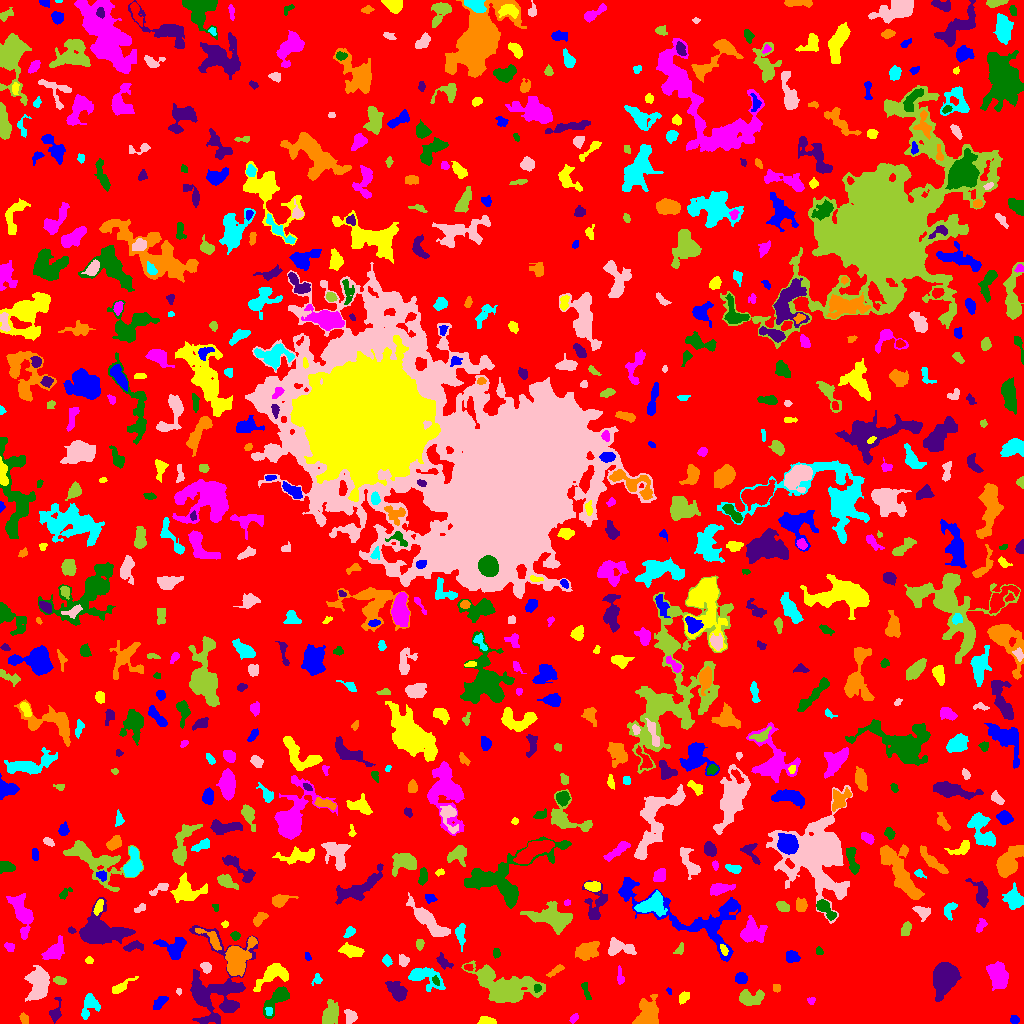

Source data for this figure (header and first rows):
ID, X, Y, A, B, theta, total_flux, mu_max, mu_median, mu_mean, R_fwhm, R_e, R10, R90, x_start, x_end, y_start, y_end, area, greylevel
0, 508.7, 504.5, 300, 292.1, 0.762, 1474180, 11.0, 2.0, 2.023, 67.02, 236, 90.36, 371.3, 0, 1023, 0, 1023, 728731, 2.023
1, 1015, 4.097, 2.075, 1.594, -0.2718, 217.0, 8.0, 2.0, 2.893, 3.038, 2.257, 0.7979, 3.742, 1010, 1019, 0, 8, 75, 13.89
2, 487.4, 2.341, 4.144, 1.877, -0.09119, 431.0, 8.0, 3.0, 3.533, 4.222, 3.338, 1.382, 5.323, 477, 496, 0, 7, 122, 7.533
3, 574, 5.248, 2.538, 1.595, 0.8211, 202.0, 5.0, 3.0, 2.928, 3.523, 2.585, 1.128, 3.989, 569, 578, 0, 10, 69, 7.928
4, 277.3, 25.07, 8.804, 3.506, 0.9067, 1133, 8.0, 3.0, 3.147, 6.383, 5.67, 2.257, 9.184, 263, 289, 5, 37, 360, 7.147
5, 55.19, 10.97, 5.512, 2.431, 1.347, 328.0, 7.0, 2.0, 2.025, 2.764, 3.523, 1.262, 6.077, 49, 61, 0, 26, 162, 6.025
6, 23.88, 4.802, 2.922, 1.911, -1.12, 131.0, 3.0, 1.0, 1.541, 3.613, 3.038, 1.128, 4.72, 19, 28, 0, 11, 85, 5.541
7, 268.7, 12.14, 2.237, 1.647, -1.409, 139.0, 5.0, 2.0, 2.279, 3.09, 2.394, 0.9772, 3.568, 265, 272, 8, 16, 61, 9.279
8, 350.5, 7.317, 3.376, 2.625, -1.137, 413.0, 7.0, 2.5, 2.791, 4.146, 3.7, 1.382, 5.781, 344, 357, 0, 14, 148, 7.791
9, 330.5, 10.03, 5.621, 3.354, 1.266, 1015, 7.0, 3.0, 3.095, 6.077, 5.262, 2.111, 8.63, 322, 338, 0, 24, 328, 7.095
10, 414.3, 21.82, 3.113, 1.828, 0.7274, 92.0, 3.0, 1.0, 1.353, 2.932, 2.459, 0.9772, 3.949, 409, 420, 16, 26, 68, 5.353
11, 159, 20.85, 4.478, 2.052, 0.7572, 164.0, 2.0, 1.0, 1.131, 5.917, 3.568, 1.596, 5.441, 153, 168, 14, 27, 145, 6.131
12, 683.7, 25.87, 3.211, 2.209, 0.8666, 171.0, 4.0, 2.0, 1.569, 4.184, 3.29, 1.262, 5.109, 679, 689, 19, 32, 109, 5.569
13, 811.4, 22.84, 2.08, 1.723, 0.429, 114.0, 4.0, 2.0, 2.073, 3.523, 2.326, 0.7979, 3.613, 807, 815, 19, 26, 55, 12.07
14, 586.1, 32.03, 5.55, 1.556, -1.26, 147.0, 3.0, 1.0, 1.4, 3.827, 3.385, 1.382, 5.202, 581, 591, 24, 41, 105, 7.4
15, 397.3, 31.53, 5.651, 3.341, -0.8716, 847.0, 8.0, 2.0, 2.842, 5.412, 5.046, 1.871, 8.253, 385, 407, 22, 42, 298, 6.842
16, 648, 10.66, 7.16, 5.269, 1.503, 2709, 12.0, 5.0, 5.333, 8.686, 7.069, 2.764, 11.01, 632, 658, 0, 29, 508, 9.333
17, 89.18, 17.56, 6.943, 3.964, 1.172, 808.0, 8.0, 3.0, 2.938, 4.983, 5.323, 1.871, 8.311, 81, 100, 4, 30, 275, 6.938
18, 178.9, 31.86, 1.671, 1.235, -1.37, 71.0, 4.0, 2.0, 1.972, 2.585, 1.784, 0.5642, 2.932, 176, 181, 28, 35, 36, 6.972
19, 750.3, 25.41, 6.173, 3.324, 0.1116, 1056, 13.0, 3.0, 3.417, 3.568, 4.754, 1.693, 8.137, 739, 764, 18, 34, 309, 7.417
20, 361.1, 30.15, 12.19, 5.222, -0.3623, 1265, 5.0, 2.0, 2.263, 8.519, 7.399, 2.821, 11.41, 337, 381, 14, 43, 559, 6.263
21, 669.4, 32.21, 1.822, 1.139, -1.057, 72.0, 4.0, 2.0, 2.182, 2.764, 1.784, 0.5642, 2.706, 666, 671, 29, 36, 33, 6.182
22, 121, 36.69, 6.592, 1.945, 0.5545, 340.0, 5.0, 2.0, 1.977, 4.029, 3.785, 1.382, 6.433, 112, 138, 30, 47, 172, 5.977
23, 997.6, 47.48, 5.729, 3.908, -1.177, 4200, 27.0, 7.0, 9.19, 6.257, 5.917, 2.257, 9.723, 986, 1008, 33, 62, 457, 30.19
24, 537.6, 35.5, 1.853, 1.615, -0.0, 108.0, 4.0, 2.0, 1.831, 3.09, 2.185, 0.7979, 3.523, 534, 541, 31, 39, 59, 10.83
25, 945.3, 47.39, 6.953, 5.127, 1.286, 10166, 41.0, 11.0, 13.85, 8.019, 7.181, 2.877, 11.94, 933, 961, 22, 61, 734, 48.85
26, 776.3, 35.53, 2.247, 1.947, -1.481, 101.0, 2.0, 2.0, 1.629, 4.406, 2.821, 1.262, 3.989, 773, 780, 31, 39, 62, 6.629
27, 317.3, 43.83, 2.746, 2.141, 1.417, 172.0, 6.0, 2.0, 2.098, 2.706, 2.523, 0.9772, 4.37, 311, 322, 38, 50, 82, 6.098
28, 38.75, 39.49, 8.484, 4.988, 1.535, 2841, 12.0, 4.0, 4.791, 7.919, 7.527, 2.877, 11.94, 24, 49, 22, 58, 593, 8.791
29, 59.72, 42.99, 2.95, 1.673, -0.255, 318.0, 7.0, 3.0, 3.245, 3.742, 2.877, 1.128, 4.478, 53, 66, 39, 47, 98, 10.24
30, 708.2, 44.66, 3.175, 2.238, -0.05087, 380.0, 6.0, 3.0, 3.455, 4.983, 3.478, 1.382, 5.323, 702, 715, 40, 49, 110, 6.455
31, 740.9, 45.24, 2.723, 2.567, -0.4201, 398.0, 7.0, 3.0, 3.062, 4.068, 3.385, 1.382, 5.352, 735, 747, 40, 51, 130, 7.062
32, 273, 48.8, 8.963, 4.525, 0.4578, 1536, 10.0, 3.0, 3.564, 6.257, 6.433, 2.459, 10.42, 253, 288, 32, 60, 431, 6.564
33, 620, 47.32, 4.24, 1.355, -1.431, 120.0, 3.0, 1.0, 1.224, 3.523, 2.821, 0.9772, 4.37, 617, 624, 39, 58, 98, 7.224
34, 435.8, 42.76, 2.442, 1.459, -1.049, 143.0, 5.0, 2.0, 2.344, 2.821, 2.394, 0.7979, 3.742, 432, 439, 38, 48, 61, 11.34
35, 213.5, 35.83, 22.95, 15.46, 1.403, 6600, 17.0, 3.0, 3.729, 6.05, 12.53, 3.909, 21.03, 189, 258, 0, 98, 1770, 6.729
36, 555.9, 53.06, 5.3, 1.598, 0.613, 186.0, 4.0, 1.5, 1.691, 4.184, 3.338, 1.262, 5.352, 546, 564, 46, 59, 110, 5.691
37, 424.4, 46.72, 9.526, 4.434, -0.393, 2048, 13.0, 4.0, 4.708, 5.14, 6.206, 2.257, 10.2, 408, 445, 32, 56, 435, 7.708
38, 205.9, 56.3, 2.843, 2.123, -0.9509, 305.0, 6.0, 3.0, 2.933, 4.26, 3.09, 1.262, 4.886, 200, 211, 50, 61, 104, 7.933
39, 504, 37.55, 17.08, 7.43, -0.2633, 7112, 13.0, 4.0, 5.001, 11.48, 11.44, 4.442, 18.39, 461, 545, 21, 63, 1422, 8.001
40, 468.5, 56.26, 2.307, 1.554, -0.06305, 77.0, 3.0, 1.0, 1.351, 2.821, 2.326, 0.7979, 3.613, 464, 473, 53, 59, 57, 7.351
41, 791.9, 67.09, 3.325, 2.813, -0.2265, 297.0, 4.0, 1.0, 1.98, 4.853, 3.523, 1.493, 5.809, 786, 800, 61, 73, 150, 7.98
42, 88.9, 62.91, 1.674, 1.555, -0.5314, 101.0, 5.0, 2.0, 1.836, 2.394, 2.034, 0.7979, 3.29, 85, 93, 60, 67, 55, 6.836
43, 54.44, 72.2, 5.334, 3.237, 0.8293, 915.0, 10.0, 2.0, 2.99, 4.72, 4.652, 1.693, 8.098, 41, 64, 64, 88, 306, 7.99
44, 496.2, 69.96, 2.249, 1.853, -1.376, 139.0, 5.0, 2.0, 2.014, 2.646, 2.523, 0.7979, 4.068, 493, 500, 65, 75, 69, 8.014
45, 443.6, 61.63, 4.465, 2.484, -0.7722, 284.0, 5.0, 2.0, 2.0, 3.432, 3.656, 1.382, 5.89, 436, 453, 54, 71, 142, 6.0
46, 586.9, 73.42, 5.364, 3.454, 0.3647, 1253, 11.0, 3.0, 3.53, 4.918, 5.14, 1.954, 8.722, 575, 599, 63, 82, 355, 7.53
47, 387, 63.08, 2.379, 1.756, -1.151, 109.0, 3.0, 1.0, 1.211, 3.241, 2.646, 0.9772, 4.184, 382, 392, 57, 69, 90, 6.211
48, 403.3, 62.95, 2.72, 2.262, -1.099, 235.0, 5.0, 2.0, 2.156, 3.613, 3.141, 1.128, 5.015, 399, 409, 57, 69, 109, 6.156
49, 679.9, 74.62, 3.39, 1.819, 1.086, 130.0, 3.0, 1.0, 1.605, 3.29, 2.706, 1.128, 4.549, 673, 683, 69, 81, 81, 5.605
50, 705.1, 69.05, 6.577, 1.281, -0.7566, 60.0, 2.0, 0.0, 0.4918, 3.827, 2.185, 0.7979, 3.523, 697, 713, 61, 78, 122, 5.492
51, 307.8, 66.68, 2.325, 1.398, -1.182, 130.0, 5.0, 3.0, 2.653, 3.038, 2.257, 0.7979, 3.385, 305, 311, 63, 71, 49, 6.653
52, 723.5, 74.18, 3.217, 1.554, -1.11, 152.0, 4.0, 2.0, 2.054, 4.068, 2.764, 1.128, 4.26, 720, 728, 68, 79, 74, 10.05
53, 9.732, 76.36, 2.596, 2.125, -0.7181, 276.0, 6.0, 3.0, 3.366, 4.107, 2.932, 1.128, 4.478, 4, 14, 72, 81, 82, 6.366
54, 818.8, 72.52, 1.941, 1.457, -0.4284, 64.0, 3.0, 1.0, 1.143, 2.185, 1.954, 0.7979, 3.385, 816, 823, 69, 77, 56, 7.143
55, 133.7, 77.14, 5.345, 2.086, 0.1399, 511.0, 6.0, 4.0, 3.384, 5.726, 4.029, 1.596, 6.024, 123, 143, 72, 83, 151, 7.384
56, 236.9, 63.57, 8.712, 5.192, 1.139, 3779, 17.0, 5.0, 5.691, 6.864, 7.269, 2.706, 11.95, 225, 257, 47, 87, 664, 10.69
57, 460.6, 89.29, 6.114, 2.226, -1.528, 404.0, 4.0, 2.0, 2.27, 6.383, 4.37, 1.784, 6.555, 455, 465, 72, 100, 178, 7.27
58, 619.5, 75.98, 7.362, 3.686, -0.142, 1169, 8.0, 4.0, 3.735, 7.136, 5.754, 2.257, 8.867, 608, 636, 68, 86, 313, 6.735
59, 419.5, 79.22, 2.665, 1.983, 1.538, 127.0, 3.0, 2.0, 1.568, 3.827, 3.038, 1.128, 4.514, 416, 424, 73, 84, 81, 5.568
... 690 more rows
